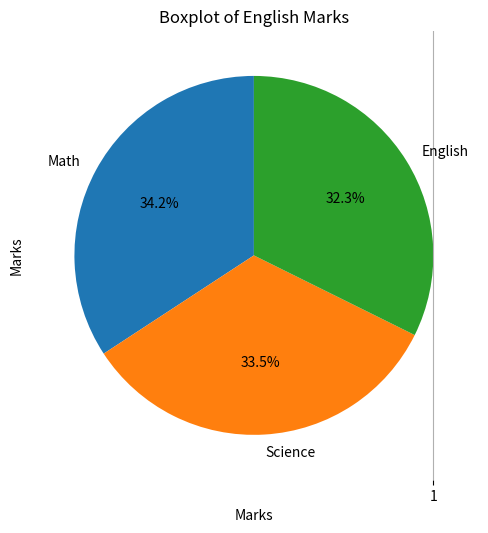

Here is the Python script that generated this plot:
import pandas as pd
import matplotlib.pyplot as plt
def normalize_math(df):
    min_val=df['Math'].min()
    max_val=df['Math'].max()
    df['Math_Normalized']=(df['Math']-min_val/(max_val-min_val))
    return df

def main():
    data = {
        'Name': ['Amit', 'Sagar', 'Puja'],
        'Math': [85, 90, 78],
        'Science': [92, 88, 80],
        'English': [75, 85, 82],
        'Gender': ['Male', 'Male', 'Female']

    }
    df=pd.DataFrame(data)
    df=normalize_math(df)

    print(df[['Name', 'Math', 'Math_Normalized']])

    #2
    df_encoded = pd.get_dummies(df, columns=['Gender'],dtype=int)

    print(df_encoded)
    #3

    Avg_marks = df.groupby('Gender')[['Math', 'Science', 'English']].mean()

    print(Avg_marks)
    #4
    sagar_marks = df[df['Name'] == 'Sagar'][['Math', 'Science', 'English']].values[0]

    plt.figure(figsize=(8,5))
    plt.pie(sagar_marks, labels=['Math', 'Science', 'English'], autopct='%1.1f%%', startangle=90)#startangle =clockwise #%-for decimaland whole number.
    plt.title("Sagar's Subject-wise Marks")
    plt.tight_layout()
    plt.show()

    #5
    df['Total'] = df[['Math', 'Science', 'English']].sum(axis=1)

    df['Status'] = df['Total'].apply(lambda x: 'Pass' if x >= 250 else 'Fail')

    print(df)
    #6
    pass_count = (df['Status'] == 'Pass').sum()
    print("Number of students who passed:", pass_count)

    #7
    df.to_csv('student_results.csv', index=False)
    #8
    plt.hist(df['Math'], bins=5, color='Violet', edgecolor='black')
    plt.title('Distribution of Math Marks')
    plt.xlabel('Marks')
    plt.ylabel('Number of Students')
    plt.grid(True)
    plt.show()
    #9
    df.rename(columns={'Math': 'Mathematics'}, inplace=True)
    print(df)
    #10
    plt.boxplot(df['English'], patch_artist=True, boxprops=dict(facecolor='lightgreen'))# patch_artist-color,#boxprops=dict-style 
    
    plt.title('Boxplot of English Marks')
    plt.ylabel('Marks')
    plt.grid(True)
    plt.show()


    







if __name__=="__main__":
    main()